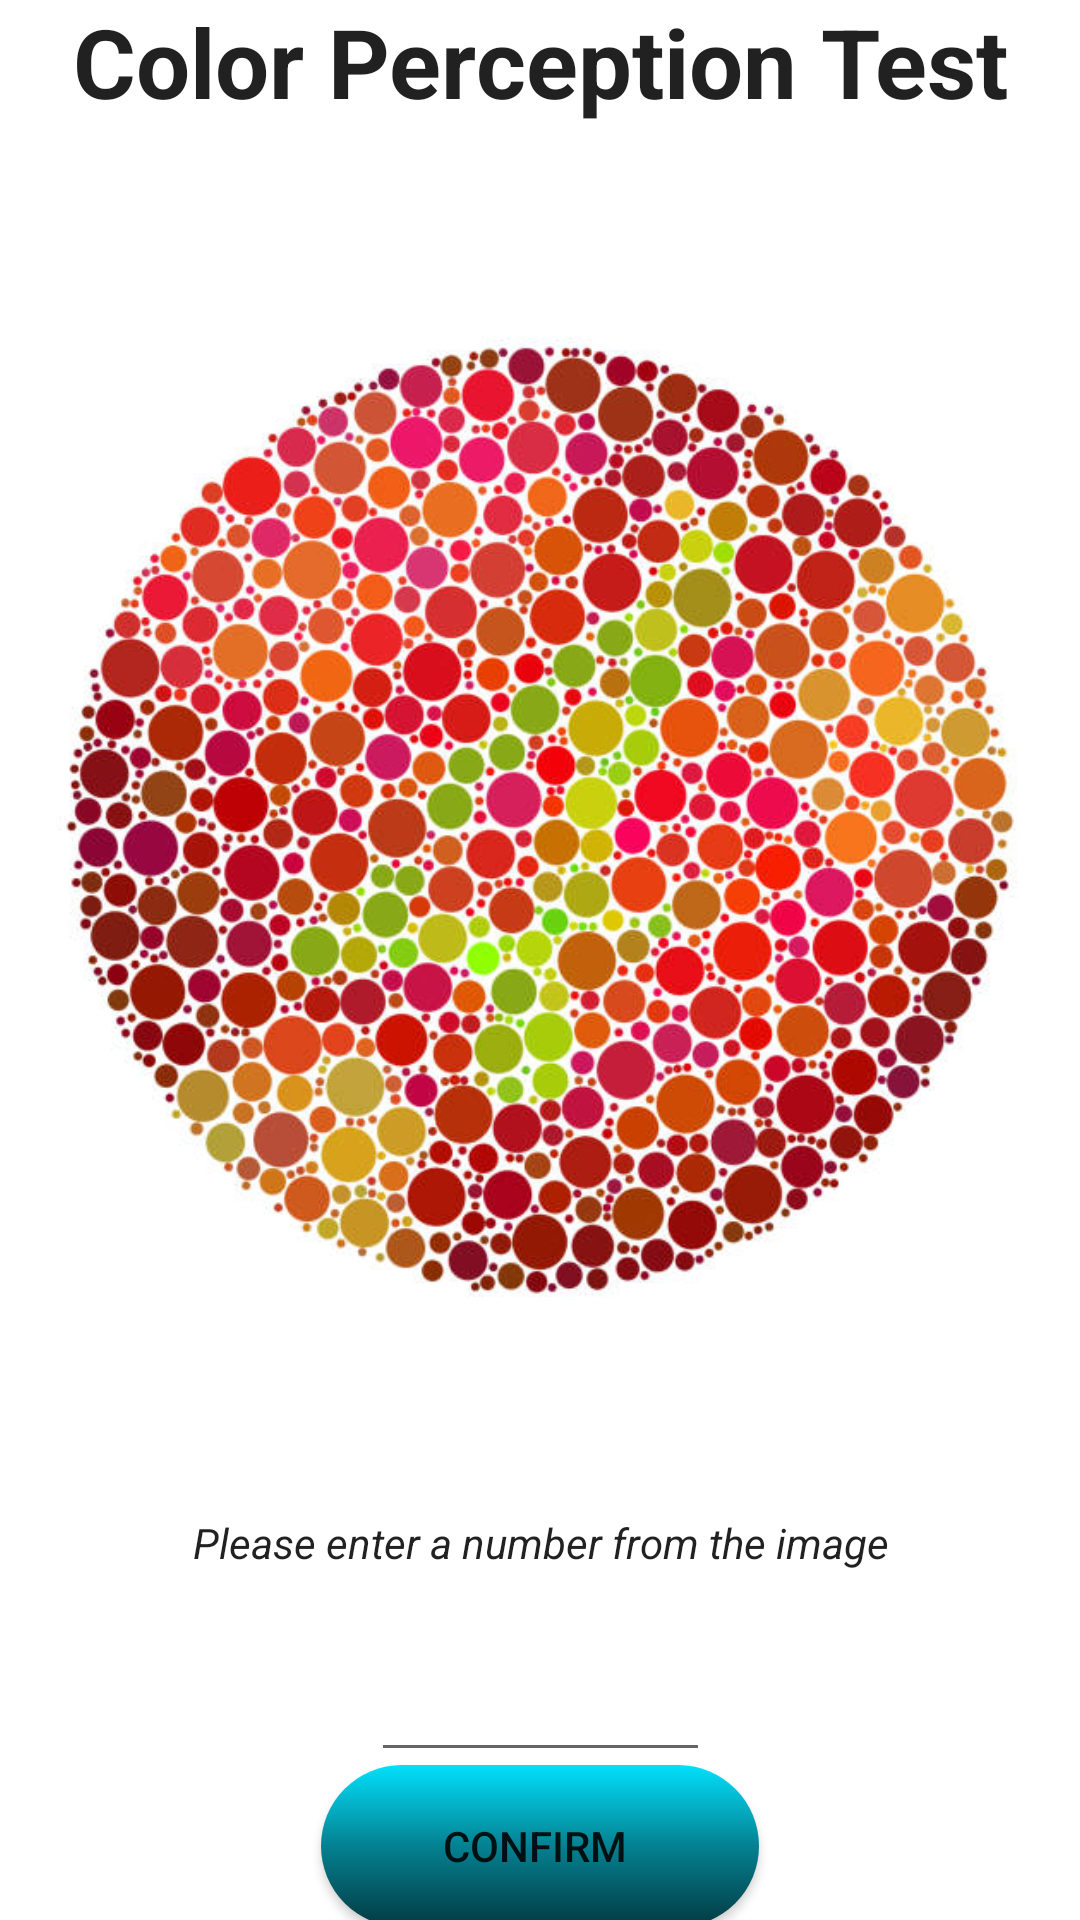

Produce the Android XML layout that renders to this screen, including the resource entries it uses.
<!-- AndroidManifest.xml: application theme Theme.DriverTestApp -->
<!-- res/layout/activity_color_test.xml -->
<?xml version="1.0" encoding="utf-8"?>
<androidx.constraintlayout.widget.ConstraintLayout xmlns:android="http://schemas.android.com/apk/res/android"
    xmlns:app="http://schemas.android.com/apk/res-auto"
    xmlns:tools="http://schemas.android.com/tools"
    android:layout_width="match_parent"
    android:layout_height="match_parent"
    tools:context=".Activity_color_test">

    <TextView
        android:id="@+id/textView15"
        android:layout_width="wrap_content"
        android:layout_height="wrap_content"
        android:layout_marginBottom="600dp"
        android:text="Color Perception Test"
        android:textAlignment="center"
        android:textAppearance="@style/TextAppearance.AppCompat.Body1"
        android:textSize="32sp"
        android:textStyle="bold"
        app:layout_constraintBottom_toBottomOf="parent"
        app:layout_constraintEnd_toEndOf="parent"
        app:layout_constraintStart_toStartOf="parent"
        app:layout_constraintTop_toTopOf="parent" />

    <EditText
        android:id="@+id/editTextNumber"
        android:layout_width="113dp"
        android:layout_height="41dp"
        android:layout_marginTop="500dp"
        android:ems="10"
        android:inputType="number"
        android:textAlignment="center"
        app:layout_constraintBottom_toBottomOf="parent"
        app:layout_constraintEnd_toEndOf="parent"
        app:layout_constraintStart_toStartOf="parent"
        app:layout_constraintTop_toTopOf="parent" />

    <TextView
        android:id="@+id/textView16"
        android:layout_width="266dp"
        android:layout_height="32dp"
        android:layout_marginTop="450dp"
        android:text="Please enter a number from the image"
        android:textAlignment="center"
        android:textAppearance="@style/TextAppearance.AppCompat.Body1"
        android:textStyle="italic"
        app:layout_constraintBottom_toTopOf="@+id/editTextNumber"
        app:layout_constraintEnd_toEndOf="parent"
        app:layout_constraintStart_toStartOf="parent"
        app:layout_constraintTop_toBottomOf="@+id/textView15" />

    <Button
        android:id="@+id/button5"
        android:layout_width="146dp"
        android:layout_height="54dp"
        android:text="Confirm "
        android:background="@drawable/button_design"
        app:backgroundTint="@null"
        app:layout_constraintBottom_toBottomOf="parent"
        app:layout_constraintEnd_toEndOf="parent"
        app:layout_constraintStart_toStartOf="parent"
        app:layout_constraintTop_toBottomOf="@+id/editTextNumber" />

    <ImageView
        android:id="@+id/imageView3"
        android:layout_width="350dp"
        android:layout_height="350dp"
        app:layout_constraintBottom_toTopOf="@+id/textView16"
        app:layout_constraintEnd_toEndOf="parent"
        app:layout_constraintStart_toStartOf="parent"
        app:layout_constraintTop_toBottomOf="@+id/textView15"
        app:srcCompat="@drawable/color4" />
</androidx.constraintlayout.widget.ConstraintLayout>
<!-- resources referenced by this layout -->
<resources>
  <!-- drawable button_design (drawable) -->
  <shape xmlns:android="http://schemas.android.com/apk/res/android"
      android:shape="rectangle">
      <gradient
          android:startColor="#03E0FB"
          android:centerColor="#048191"
          android:endColor="#033A42"
          android:angle="270" />
  
      <corners android:radius="50dp"/>
  </shape>
  <!-- drawable color4: jpg bitmap (drawable, 102661 bytes) -->
  <style name="Theme.DriverTestApp" parent="Theme.MaterialComponents.DayNight.DarkActionBar">
          
          <item name="colorPrimary">@color/purple_500</item>
          <item name="colorPrimaryVariant">@color/purple_700</item>
          <item name="colorOnPrimary">@color/white</item>
          
          <item name="colorSecondary">@color/teal_200</item>
          <item name="colorSecondaryVariant">@color/teal_700</item>
          <item name="colorOnSecondary">@color/black</item>
          
          <item name="android:statusBarColor" tools:targetApi="l">?attr/colorPrimaryVariant</item>
          
      </style>
  <color name="purple_500">#FF6200EE</color>
  <color name="purple_700">#FF3700B3</color>
  <color name="white">#FFFFFFFF</color>
  <color name="teal_200">#FF03DAC5</color>
  <color name="teal_700">#FF018786</color>
  <color name="black">#FF000000</color>
</resources>
